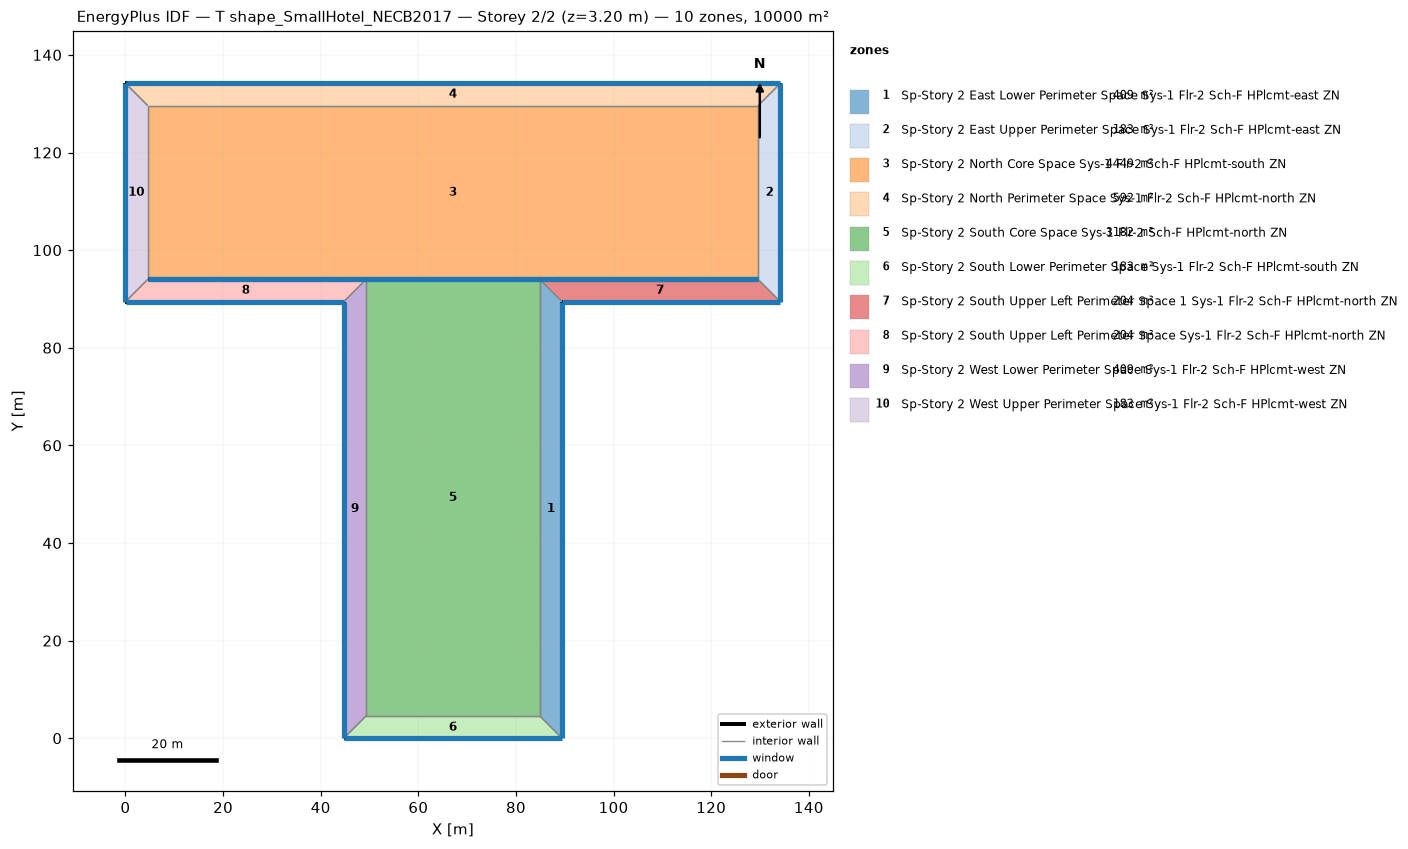
=== STOREY PLAN SPEC (per zone: floor XY polygon, exterior-wall plan segments, windows/doors) ===
zone 1: Sp-Story 2 East Lower Perimeter Space Sys-1 Flr-2 Sch-F HPlcmt-east ZN  (408.8 m²)
  floor: (89.44, 89.44) (89.44, 0.00) (84.87, 4.57) (84.87, 94.01)
  exterior wall: (89.44, 0.00) – (89.44, 89.44)  [89.4 m]
    window: (89.44, 0.03) – (89.44, 89.42)  [105.0 m²]
  interior walls: 3
zone 2: Sp-Story 2 East Upper Perimeter Space Sys-1 Flr-2 Sch-F HPlcmt-east ZN  (183.5 m²)
  floor: (134.16, 134.16) (134.16, 89.44) (129.59, 94.01) (129.59, 129.59)
  exterior wall: (134.16, 89.44) – (134.16, 134.16)  [44.7 m]
    window: (134.16, 89.47) – (134.16, 134.14)  [52.5 m²]
  interior walls: 3
zone 3: Sp-Story 2 North Core Space Sys-1 Flr-2 Sch-F HPlcmt-south ZN  (4448.5 m²)
  floor: (4.57, 94.01) (4.57, 129.59) (129.59, 129.59) (129.59, 94.01)
  exterior wall: (49.29, 94.01) – (84.87, 94.01)  [35.6 m]
    window: (49.32, 94.01) – (84.85, 94.01)  [41.8 m²]
  exterior wall: (84.87, 94.01) – (129.59, 94.01)  [44.7 m]
    window: (84.90, 94.01) – (129.57, 94.01)  [52.5 m²]
  exterior wall: (4.57, 94.01) – (49.29, 94.01)  [44.7 m]
    window: (4.60, 94.01) – (49.27, 94.01)  [52.5 m²]
  interior walls: 3
zone 4: Sp-Story 2 North Perimeter Space Sys-1 Flr-2 Sch-F HPlcmt-north ZN  (592.2 m²)
  floor: (0.00, 134.16) (134.16, 134.16) (129.59, 129.59) (4.57, 129.59)
  exterior wall: (134.16, 134.16) – (0.00, 134.16)  [134.2 m]
    window: (134.14, 134.16) – (0.03, 134.16)  [157.6 m²]
  interior walls: 3
zone 5: Sp-Story 2 South Core Space Sys-1 Flr-2 Sch-F HPlcmt-north ZN  (3182.5 m²)
  floor: (49.29, 4.57) (49.29, 94.01) (84.87, 94.01) (84.87, 4.57)
  exterior wall: (84.87, 94.01) – (49.29, 94.01)  [35.6 m]
    window: (84.85, 94.01) – (49.32, 94.01)  [41.8 m²]
  interior walls: 3
zone 6: Sp-Story 2 South Lower Perimeter Space Sys-1 Flr-2 Sch-F HPlcmt-south ZN  (183.5 m²)
  floor: (89.44, 0.00) (44.72, 0.00) (49.29, 4.57) (84.87, 4.57)
  exterior wall: (44.72, 0.00) – (89.44, 0.00)  [44.7 m]
    window: (44.75, 0.00) – (89.42, 0.00)  [52.5 m²]
  interior walls: 3
zone 7: Sp-Story 2 South Upper Left Perimeter Space 1 Sys-1 Flr-2 Sch-F HPlcmt-north ZN  (204.4 m²)
  floor: (134.16, 89.44) (89.44, 89.44) (84.87, 94.01) (129.59, 94.01)
  exterior wall: (89.44, 89.44) – (134.16, 89.44)  [44.7 m]
    window: (89.47, 89.44) – (134.14, 89.44)  [52.5 m²]
  exterior wall: (129.59, 94.01) – (84.87, 94.01)  [44.7 m]
    window: (129.57, 94.01) – (84.90, 94.01)  [52.5 m²]
  interior walls: 2
zone 8: Sp-Story 2 South Upper Left Perimeter Space Sys-1 Flr-2 Sch-F HPlcmt-north ZN  (204.4 m²)
  floor: (44.72, 89.44) (0.00, 89.44) (4.57, 94.01) (49.29, 94.01)
  exterior wall: (0.00, 89.44) – (44.72, 89.44)  [44.7 m]
    window: (0.03, 89.44) – (44.70, 89.44)  [52.5 m²]
  exterior wall: (49.29, 94.01) – (4.57, 94.01)  [44.7 m]
    window: (49.27, 94.01) – (4.60, 94.01)  [52.5 m²]
  interior walls: 2
zone 9: Sp-Story 2 West Lower Perimeter Space Sys-1 Flr-2 Sch-F HPlcmt-west ZN  (408.8 m²)
  floor: (44.72, 0.00) (44.72, 89.44) (49.29, 94.01) (49.29, 4.57)
  exterior wall: (44.72, 89.44) – (44.72, 0.00)  [89.4 m]
    window: (44.72, 89.42) – (44.72, 0.03)  [105.0 m²]
  interior walls: 3
zone 10: Sp-Story 2 West Upper Perimeter Space Sys-1 Flr-2 Sch-F HPlcmt-west ZN  (183.5 m²)
  floor: (0.00, 89.44) (0.00, 134.16) (4.57, 129.59) (4.57, 94.01)
  exterior wall: (0.00, 134.16) – (0.00, 89.44)  [44.7 m]
    window: (0.00, 134.14) – (0.00, 89.47)  [52.5 m²]
  interior walls: 3

=== DERIVED (storey summary) ===
Building: T shape_SmallHotel_NECB2017
Storey: 2 of 2  (floor level z = 3.20 m)
Storey gross floor area: 10000.0 m²
Zones on this storey: 10
  - Sp-Story 2 East Lower Perimeter Space Sys-1 Flr-2 Sch-F HPlcmt-east ZN: floor 408.8 m²; exterior wall 89.4 m (286.2 m²); 1 window(s) 105.0 m²; WWR 36.7%
  - Sp-Story 2 East Upper Perimeter Space Sys-1 Flr-2 Sch-F HPlcmt-east ZN: floor 183.5 m²; exterior wall 44.7 m (143.1 m²); 1 window(s) 52.5 m²; WWR 36.7%
  - Sp-Story 2 North Core Space Sys-1 Flr-2 Sch-F HPlcmt-south ZN: floor 4448.5 m²; exterior wall 125.0 m (400.1 m²); 3 window(s) 146.8 m²; WWR 36.7%
  - Sp-Story 2 North Perimeter Space Sys-1 Flr-2 Sch-F HPlcmt-north ZN: floor 592.2 m²; exterior wall 134.2 m (429.3 m²); 1 window(s) 157.6 m²; WWR 36.7%
  - Sp-Story 2 South Core Space Sys-1 Flr-2 Sch-F HPlcmt-north ZN: floor 3182.5 m²; exterior wall 35.6 m (113.9 m²); 1 window(s) 41.8 m²; WWR 36.7%
  - Sp-Story 2 South Lower Perimeter Space Sys-1 Flr-2 Sch-F HPlcmt-south ZN: floor 183.5 m²; exterior wall 44.7 m (143.1 m²); 1 window(s) 52.5 m²; WWR 36.7%
  - Sp-Story 2 South Upper Left Perimeter Space 1 Sys-1 Flr-2 Sch-F HPlcmt-north ZN: floor 204.4 m²; exterior wall 89.4 m (286.2 m²); 2 window(s) 105.0 m²; WWR 36.7%
  - Sp-Story 2 South Upper Left Perimeter Space Sys-1 Flr-2 Sch-F HPlcmt-north ZN: floor 204.4 m²; exterior wall 89.4 m (286.2 m²); 2 window(s) 105.0 m²; WWR 36.7%
  - Sp-Story 2 West Lower Perimeter Space Sys-1 Flr-2 Sch-F HPlcmt-west ZN: floor 408.8 m²; exterior wall 89.4 m (286.2 m²); 1 window(s) 105.0 m²; WWR 36.7%
  - Sp-Story 2 West Upper Perimeter Space Sys-1 Flr-2 Sch-F HPlcmt-west ZN: floor 183.5 m²; exterior wall 44.7 m (143.1 m²); 1 window(s) 52.5 m²; WWR 36.7%
Zone adjacency (shared interzone walls):
  - Sp-Story 2 East Lower Perimeter Space Sys-1 Flr-2 Sch-F HPlcmt-east ZN ↔ Sp-Story 2 South Core Space Sys-1 Flr-2 Sch-F HPlcmt-north ZN
  - Sp-Story 2 East Lower Perimeter Space Sys-1 Flr-2 Sch-F HPlcmt-east ZN ↔ Sp-Story 2 South Lower Perimeter Space Sys-1 Flr-2 Sch-F HPlcmt-south ZN
  - Sp-Story 2 East Lower Perimeter Space Sys-1 Flr-2 Sch-F HPlcmt-east ZN ↔ Sp-Story 2 South Upper Left Perimeter Space 1 Sys-1 Flr-2 Sch-F HPlcmt-north ZN
  - Sp-Story 2 East Upper Perimeter Space Sys-1 Flr-2 Sch-F HPlcmt-east ZN ↔ Sp-Story 2 North Core Space Sys-1 Flr-2 Sch-F HPlcmt-south ZN
  - Sp-Story 2 East Upper Perimeter Space Sys-1 Flr-2 Sch-F HPlcmt-east ZN ↔ Sp-Story 2 North Perimeter Space Sys-1 Flr-2 Sch-F HPlcmt-north ZN
  - Sp-Story 2 East Upper Perimeter Space Sys-1 Flr-2 Sch-F HPlcmt-east ZN ↔ Sp-Story 2 South Upper Left Perimeter Space 1 Sys-1 Flr-2 Sch-F HPlcmt-north ZN
  - Sp-Story 2 North Core Space Sys-1 Flr-2 Sch-F HPlcmt-south ZN ↔ Sp-Story 2 North Perimeter Space Sys-1 Flr-2 Sch-F HPlcmt-north ZN
  - Sp-Story 2 North Core Space Sys-1 Flr-2 Sch-F HPlcmt-south ZN ↔ Sp-Story 2 West Upper Perimeter Space Sys-1 Flr-2 Sch-F HPlcmt-west ZN
  - Sp-Story 2 North Perimeter Space Sys-1 Flr-2 Sch-F HPlcmt-north ZN ↔ Sp-Story 2 West Upper Perimeter Space Sys-1 Flr-2 Sch-F HPlcmt-west ZN
  - Sp-Story 2 South Core Space Sys-1 Flr-2 Sch-F HPlcmt-north ZN ↔ Sp-Story 2 South Lower Perimeter Space Sys-1 Flr-2 Sch-F HPlcmt-south ZN
  - Sp-Story 2 South Core Space Sys-1 Flr-2 Sch-F HPlcmt-north ZN ↔ Sp-Story 2 West Lower Perimeter Space Sys-1 Flr-2 Sch-F HPlcmt-west ZN
  - Sp-Story 2 South Lower Perimeter Space Sys-1 Flr-2 Sch-F HPlcmt-south ZN ↔ Sp-Story 2 West Lower Perimeter Space Sys-1 Flr-2 Sch-F HPlcmt-west ZN
  - Sp-Story 2 South Upper Left Perimeter Space Sys-1 Flr-2 Sch-F HPlcmt-north ZN ↔ Sp-Story 2 West Lower Perimeter Space Sys-1 Flr-2 Sch-F HPlcmt-west ZN
  - Sp-Story 2 South Upper Left Perimeter Space Sys-1 Flr-2 Sch-F HPlcmt-north ZN ↔ Sp-Story 2 West Upper Perimeter Space Sys-1 Flr-2 Sch-F HPlcmt-west ZN